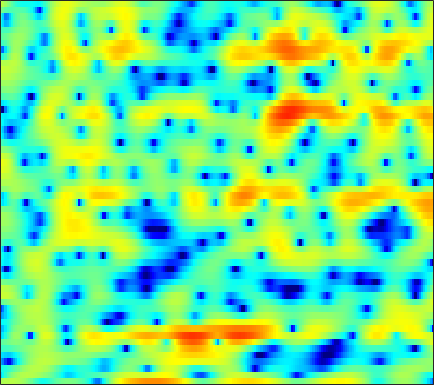

The table this chart was drawn from, first rows:
1.7682, 1.9342, 2.1359, 2.283, 2.3673, 2.4051, 2.3646, 2.2775, 2.0713, 1.7607, 1.3426, 0.94847, 0.33403, -0.42099, -1.0517, -1.9979, -2.9944, -3.7028, -4.4774, -4.8801, -4.8423, -4.5516, -3.9135, -3.1579
-7.123, -5.297, -3.405, -1.937, -1.049, -0.08339, 0.6801, 1.134, 1.609, 1.95, 2.174, 2.272, 2.31, 2.262, 2.176, 2.001, 1.77, 1.565, 1.248, 0.8928, 0.4837, 0.1384, -0.3793, -0.9864
-4.953, -4.703, -4.253, -3.696, -3.223, -2.537, -1.816, -1.269, -0.563, 0.1022, 0.7092, 1.11, 1.572, 1.938, 2.151, 2.354, 2.454, 2.466, 2.393, 2.215, 1.925, 1.641, 1.145, 0.5187
-9.815, -11.55, -14.61, -17.77, -17.54, -13.78, -10.14, -7.957, -5.634, -3.781, -2.286, -1.344, -0.2962, 0.5626, 1.086, 1.649, 2.075, 2.314, 2.536, 2.648, 2.664, 2.62, 2.494, 2.302
-6.761, -7.227, -7.742, -7.962, -7.804, -7.197, -6.195, -5.334, -4.126, -2.973, -1.93, -1.22, -0.388, 0.3229, 0.7784, 1.28, 1.684, 1.918, 2.146, 2.282, 2.335, 2.319, 2.235, 2.095
-3.312, -3.156, -2.964, -2.732, -2.521, -2.229, -1.868, -1.582, -1.181, -0.775, -0.3761, -0.07639, 0.3154, 0.6925, 0.9657, 1.31, 1.604, 1.79, 1.969, 2.059, 2.053, 1.969, 1.747, 1.382
-1.668, -1.428, -1.067, -0.6924, -0.4133, -0.09662, 0.128, 0.2004, 0.1381, -0.054, -0.3645, -0.6332, -0.9283, -0.9704, -0.7623, -0.179, 0.6129, 1.243, 1.939, 2.429, 2.665, 2.66, 2.401, 1.854
-7.182, -6.438, -4.393, -2.353, -1.095, 0.1353, 0.8912, 1.155, 1.065, 0.3973, -1.026, -2.798, -6.798, -15.74, -15.07, -5.99, -1.588, 0.504, 2.376, 3.508, 4.071, 4.181, 3.93, 3.259
-8.986, -8.364, -6.485, -4.402, -3.039, -1.559, -0.4603, 0.1091, 0.6126, 0.8234, 0.8139, 0.7121, 0.5624, 0.5576, 0.7284, 1.201, 1.838, 2.31, 2.799, 3.107, 3.139, 2.972, 2.468, 1.614
-5.961, -5.615, -4.955, -4.115, -3.418, -2.469, -1.565, -0.9497, -0.2361, 0.3492, 0.8171, 1.112, 1.449, 1.724, 1.899, 2.099, 2.251, 2.323, 2.332, 2.231, 1.987, 1.717, 1.223, 0.5826
-10.28, -9.35, -7.66, -5.91, -4.702, -3.26, -2.034, -1.249, -0.3482, 0.3871, 0.9986, 1.368, 1.773, 2.08, 2.252, 2.401, 2.454, 2.439, 2.33, 2.128, 1.809, 1.496, 0.994, 0.418
-14.42, -11.4, -7.92, -5.338, -3.836, -2.27, -1.072, -0.3669, 0.3874, 0.977, 1.438, 1.724, 2.035, 2.294, 2.451, 2.61, 2.681, 2.672, 2.555, 2.293, 1.883, 1.469, 0.7703, -0.08746
-1.315, -1.093, -0.6397, -0.1147, 0.2491, 0.6402, 0.881, 0.9579, 0.9395, 0.8033, 0.6457, 0.5711, 0.6112, 0.8433, 1.121, 1.563, 1.986, 2.222, 2.376, 2.297, 1.96, 1.511, 0.6168, -0.6673
3.205, 3.129, 3.011, 2.839, 2.641, 2.244, 1.632, 0.9834, -0.2136, -1.892, -4.215, -6.307, -8.323, -6.89, -4.662, -2.061, -0.1524, 0.8616, 1.754, 2.19, 2.211, 1.972, 1.31, 0.2531
2.896, 2.727, 2.464, 2.15, 1.861, 1.381, 0.7458, 0.1289, -0.9514, -2.382, -4.153, -5.542, -6.609, -5.76, -4.292, -2.243, -0.5789, 0.375, 1.285, 1.812, 1.99, 1.933, 1.617, 1.055
-0.1349, -0.4098, -0.7028, -0.8892, -0.9493, -0.9631, -0.9469, -0.939, -0.9523, -0.9938, -1.023, -0.9912, -0.82, -0.477, -0.1265, 0.409, 0.945, 1.296, 1.647, 1.846, 1.88, 1.791, 1.539, 1.156
-4.878, -5.884, -6.78, -6.721, -6.076, -4.829, -3.528, -2.638, -1.605, -0.7379, -0.01719, 0.4508, 0.9908, 1.453, 1.757, 2.085, 2.326, 2.439, 2.489, 2.409, 2.212, 1.983, 1.58, 1.091
-8.877, -12.37, -20.68, -18.46, -12.62, -8.101, -5.161, -3.508, -1.766, -0.4061, 0.6823, 1.355, 2.078, 2.634, 2.953, 3.245, 3.381, 3.383, 3.243, 2.934, 2.444, 1.958, 1.17, 0.2256
-4.921, -5.838, -6.602, -6.563, -6.036, -4.88, -3.469, -2.387, -1.029, 0.1852, 1.214, 1.865, 2.583, 3.129, 3.425, 3.685, 3.779, 3.733, 3.503, 3.061, 2.356, 1.627, 0.3224, -1.453
-4.163, -5.354, -6.58, -6.953, -6.515, -5.232, -3.646, -2.488, -1.086, 0.09689, 1.046, 1.612, 2.215, 2.665, 2.914, 3.15, 3.292, 3.329, 3.26, 3.02, 2.569, 2.054, 1.075, -0.3014
-5.154, -8.016, -14.6, -24.52, -14.15, -8.131, -4.849, -3.209, -1.679, -0.6996, -0.1061, 0.1302, 0.2543, 0.2567, 0.2709, 0.3816, 0.6588, 0.975, 1.459, 1.916, 2.265, 2.409, 2.441, 2.296
-1.943, -2.748, -3.649, -4.041, -3.917, -3.334, -2.646, -2.223, -1.904, -1.939, -2.407, -3.029, -4.322, -6.13, -7.625, -8.888, -7.918, -6.223, -3.838, -1.828, -0.2497, 0.7023, 1.713, 2.483
-0.3491, -0.4441, -0.6109, -0.7884, -0.913, -1.087, -1.324, -1.574, -2.074, -2.838, -3.952, -5.08, -7.066, -9.801, -12.43, -15.34, -13.66, -10.86, -7.653, -5.116, -3.064, -1.742, -0.2127, 1.089
0.3741, 0.471, 0.4591, 0.3209, 0.1417, -0.2088, -0.6739, -1.116, -1.836, -2.72, -3.75, -4.638, -5.909, -7.182, -8.05, -8.875, -9.149, -8.969, -8.173, -6.891, -5.246, -3.886, -2.102, -0.4333
1.24, 1.264, 1.169, 0.9496, 0.6984, 0.2629, -0.2887, -0.7915, -1.564, -2.453, -3.456, -4.272, -5.472, -6.77, -7.885, -9.598, -11.68, -13.51, -15.1, -13.34, -9.648, -7.004, -4.029, -1.601
1.491, 1.33, 1.079, 0.7594, 0.4586, -0.03879, -0.6844, -1.258, -2.131, -3.112, -4.154, -4.942, -5.969, -6.999, -7.838, -9.184, -10.96, -12.56, -14.02, -12.4, -8.847, -6.309, -3.466, -1.128
-0.001389, -0.3146, -0.5624, -0.6997, -0.8116, -1.13, -1.731, -2.415, -3.675, -5.287, -7.075, -8.192, -8.884, -8.64, -8.089, -7.359, -6.724, -6.228, -5.518, -4.545, -3.311, -2.268, -0.8312, 0.5882
-5.88, -6.803, -5.639, -3.68, -2.575, -1.782, -1.75, -2.246, -3.672, -6.237, -10.71, -16.98, -19.83, -11.22, -8.101, -5.582, -4.018, -3.233, -2.448, -1.845, -1.248, -0.772, 0.07361, 1.088
-6.649, -7.785, -5.697, -2.909, -1.418, -0.1833, 0.3277, 0.3006, -0.164, -0.9938, -1.935, -2.49, -2.771, -2.514, -2.103, -1.595, -1.324, -1.369, -1.75, -2.568, -3.765, -4.671, -4.943, -3.412
0.292, 0.2901, 0.4904, 0.8774, 1.171, 1.499, 1.641, 1.636, 1.487, 1.218, 0.8893, 0.6339, 0.3357, 0.05744, -0.1408, -0.4799, -0.9784, -1.536, -2.675, -4.423, -7.191, -10.24, -13.84, -9.578
1.895, 1.966, 2.024, 2.033, 2.015, 1.922, 1.758, 1.591, 1.31, 0.9824, 0.6337, 0.3706, 0.0296, -0.2927, -0.5557, -0.9301, -1.366, -1.737, -2.322, -2.971, -3.581, -3.888, -3.92, -3.431
3.015, 3.03, 2.941, 2.722, 2.484, 2.063, 1.559, 1.128, 0.5233, -0.06822, -0.595, -0.9155, -1.26, -1.502, -1.643, -1.788, -1.916, -2.003, -2.072, -2.088, -2.022, -1.9, -1.657, -1.345
4.194, 4.123, 3.857, 3.387, 2.895, 2.056, 1, 0.08359, -1.255, -2.582, -3.68, -4.198, -4.374, -4.203, -3.962, -3.679, -3.457, -3.333, -3.134, -2.817, -2.321, -1.839, -1.133, -0.4396
4.631, 4.5, 4.106, 3.461, 2.784, 1.591, -0.03698, -1.611, -4.387, -8.383, -14.22, -16.89, -12.4, -8.939, -7.475, -6.543, -6.438, -6.8, -7.5, -7.646, -6.389, -4.817, -2.639, -0.7515
3.318, 3.179, 2.8, 2.191, 1.581, 0.5248, -0.8254, -2.079, -4.072, -6.392, -8.489, -9.246, -8.774, -7.652, -7.068, -6.902, -7.703, -9.107, -12.81, -18.84, -12.97, -8.199, -3.959, -1.109
0.6252, 0.4363, 0.05591, -0.4388, -0.8602, -1.461, -2.087, -2.561, -3.192, -3.757, -4.165, -4.332, -4.368, -4.299, -4.23, -4.227, -4.37, -4.517, -4.618, -4.341, -3.452, -2.466, -0.9541, 0.5054
-2.537, -3.061, -3.825, -4.506, -4.876, -5.091, -5.035, -4.856, -4.532, -4.149, -3.754, -3.437, -3.026, -2.632, -2.34, -1.967, -1.583, -1.297, -0.8698, -0.3712, 0.225, 0.7245, 1.417, 2.089
-5.578, -7.03, -9.359, -11.87, -13.06, -12.51, -10.48, -8.941, -7.17, -5.749, -4.584, -3.832, -2.933, -2.105, -1.533, -0.8096, -0.1343, 0.3416, 0.9331, 1.488, 1.987, 2.326, 2.711, 3.016
-6.442, -8.29, -11.52, -15.86, -18.85, -16.86, -12.85, -10.63, -8.433, -6.803, -5.477, -4.603, -3.472, -2.371, -1.555, -0.5062, 0.4469, 1.109, 1.88, 2.513, 2.984, 3.23, 3.413, 3.439
-4.821, -5.878, -7.18, -8.093, -8.481, -8.572, -8.285, -7.964, -7.558, -7.21, -6.799, -6.291, -5.205, -3.71, -2.465, -0.8189, 0.6885, 1.663, 2.733, 3.53, 4.033, 4.212, 4.186, 3.831
-5.691, -6.339, -6.402, -6.053, -5.744, -5.539, -5.659, -6.037, -7.143, -9.122, -12.59, -15.42, -12.92, -7.644, -4.644, -1.589, 0.769, 2.163, 3.643, 4.689, 5.325, 5.531, 5.392, 4.713
-21.08, -22.89, -11.74, -7.835, -6.252, -5.134, -4.854, -5.136, -6.086, -7.659, -9.554, -10.54, -9.832, -7.504, -5.521, -3.039, -0.8267, 0.6631, 2.348, 3.664, 4.585, 4.989, 5.123, 4.797
-6.734, -6.772, -6.056, -5.026, -4.37, -3.812, -3.714, -3.924, -4.529, -5.482, -6.627, -7.462, -8.478, -9.013, -8.726, -7.07, -4.606, -2.747, -0.5545, 1.242, 2.571, 3.289, 3.909, 4.174
-2.436, -2.178, -1.879, -1.639, -1.536, -1.555, -1.811, -2.172, -2.935, -4.055, -5.619, -7.26, -10.52, -16.52, -26.48, -14.74, -8.338, -5.31, -2.417, -0.3408, 1.183, 2.046, 2.9, 3.442
-0.3584, -0.09821, 0.1176, 0.2024, 0.1752, 0.001002, -0.3264, -0.6907, -1.34, -2.175, -3.202, -4.074, -5.235, -6.128, -6.327, -5.76, -4.525, -3.449, -2.054, -0.8337, 0.1973, 0.8263, 1.504, 2.017
1.158, 1.27, 1.34, 1.314, 1.231, 1.036, 0.7413, 0.4504, -0.01296, -0.5501, -1.135, -1.551, -2.039, -2.404, -2.532, -2.53, -2.335, -2.106, -1.736, -1.354, -1.003, -0.7506, -0.4434, -0.1143
2.452, 2.428, 2.368, 2.26, 2.143, 1.936, 1.653, 1.4, 1.002, 0.5518, 0.0818, -0.2766, -0.7307, -1.116, -1.365, -1.638, -1.855, -1.994, -2.191, -2.432, -2.747, -2.994, -3.267, -3.337
3.233, 3.116, 2.995, 2.896, 2.811, 2.647, 2.402, 2.154, 1.726, 1.194, 0.5909, 0.1035, -0.5364, -1.105, -1.476, -1.863, -2.198, -2.458, -2.915, -3.607, -4.65, -5.792, -7.894, -10.45
2.377, 2.21, 2.234, 2.439, 2.618, 2.773, 2.741, 2.555, 2.063, 1.278, 0.1981, -0.7479, -2.054, -3.199, -3.723, -3.891, -3.66, -3.465, -3.362, -3.583, -4.27, -5.197, -7.133, -9.517
-3.795, -4.039, -2.616, -0.7012, 0.4927, 1.593, 2.127, 2.162, 1.72, 0.6897, -1.045, -2.954, -6.704, -12.54, -16.19, -11.36, -7.401, -5.595, -4.086, -3.205, -2.708, -2.474, -2.119, -1.586
-11.69, -12.43, -7.187, -3.325, -1.415, 0.2481, 1.129, 1.369, 1.183, 0.4265, -0.9043, -2.315, -4.591, -6.95, -7.91, -7.634, -6.535, -5.81, -5.122, -4.621, -4.005, -3.329, -2.147, -0.8013
-3.286, -2.988, -2.187, -1.123, -0.3465, 0.5119, 1.094, 1.316, 1.323, 0.9943, 0.3717, -0.2357, -1.159, -2.146, -2.865, -3.826, -4.839, -5.816, -7.634, -10.09, -11.66, -10.17, -6.464, -3.201
-1.895, -1.557, -1.097, -0.5816, -0.1744, 0.3353, 0.7703, 1.009, 1.168, 1.133, 0.8999, 0.6072, 0.02309, -0.6935, -1.346, -2.362, -3.665, -4.89, -7.006, -9.686, -11.45, -10.09, -6.466, -3.219
-2.622, -2.78, -2.811, -2.54, -2.131, -1.426, -0.7212, -0.2609, 0.1934, 0.4443, 0.4736, 0.3458, 0.01756, -0.4741, -0.922, -1.593, -2.317, -2.818, -3.364, -3.618, -3.405, -2.884, -1.828, -0.5027
-5.076, -6.979, -9.027, -8.531, -6.818, -4.464, -2.648, -1.665, -0.7565, -0.2509, -0.0785, -0.1388, -0.4019, -0.8861, -1.343, -2.012, -2.587, -2.873, -2.926, -2.563, -1.834, -1.111, -0.001684, 1.143
-4.571, -7.445, -11.64, -10.74, -7.842, -4.851, -2.893, -1.91, -1.077, -0.6718, -0.621, -0.7837, -1.312, -2.178, -3.079, -4.617, -6.425, -7.637, -7.915, -6.229, -3.825, -2.114, -0.1281, 1.503
0.1661, -0.7395, -1.708, -2.204, -2.291, -2.184, -2.027, -1.928, -1.887, -1.953, -2.15, -2.418, -3.017, -3.969, -5.011, -7.098, -10.46, -14.41, -17.14, -10.61, -5.937, -3.467, -0.9635, 0.9006
2.735, 2.063, 1.116, 0.1341, -0.6297, -1.681, -2.756, -3.537, -4.407, -4.933, -5.085, -5.057, -4.951, -4.988, -5.164, -5.56, -5.992, -6.139, -5.829, -4.839, -3.417, -2.274, -0.7937, 0.53
